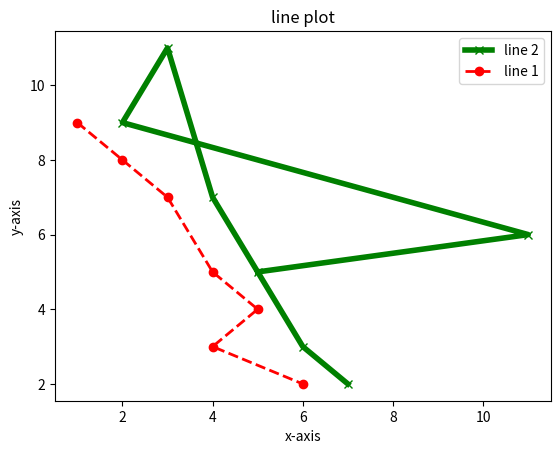

Generate this figure with matplotlib:
from matplotlib import pyplot as plt

x=[1,2,3,4,5,4,6]
y=[9,8,7,5,4,3,2]

x1=[7,6,4,3,2,11,5]
y1=[2,3,7,11,9,6,5]


plt.plot(x1,y1,label="line 2",color="green",linewidth=4,marker='x')


plt.plot(x,y,label="line 1",color="red",linewidth=2,linestyle ="--",marker='o')
plt.legend()

plt.title("line plot")
plt.xlabel("x-axis")
plt.ylabel("y-axis")

plt.show()
